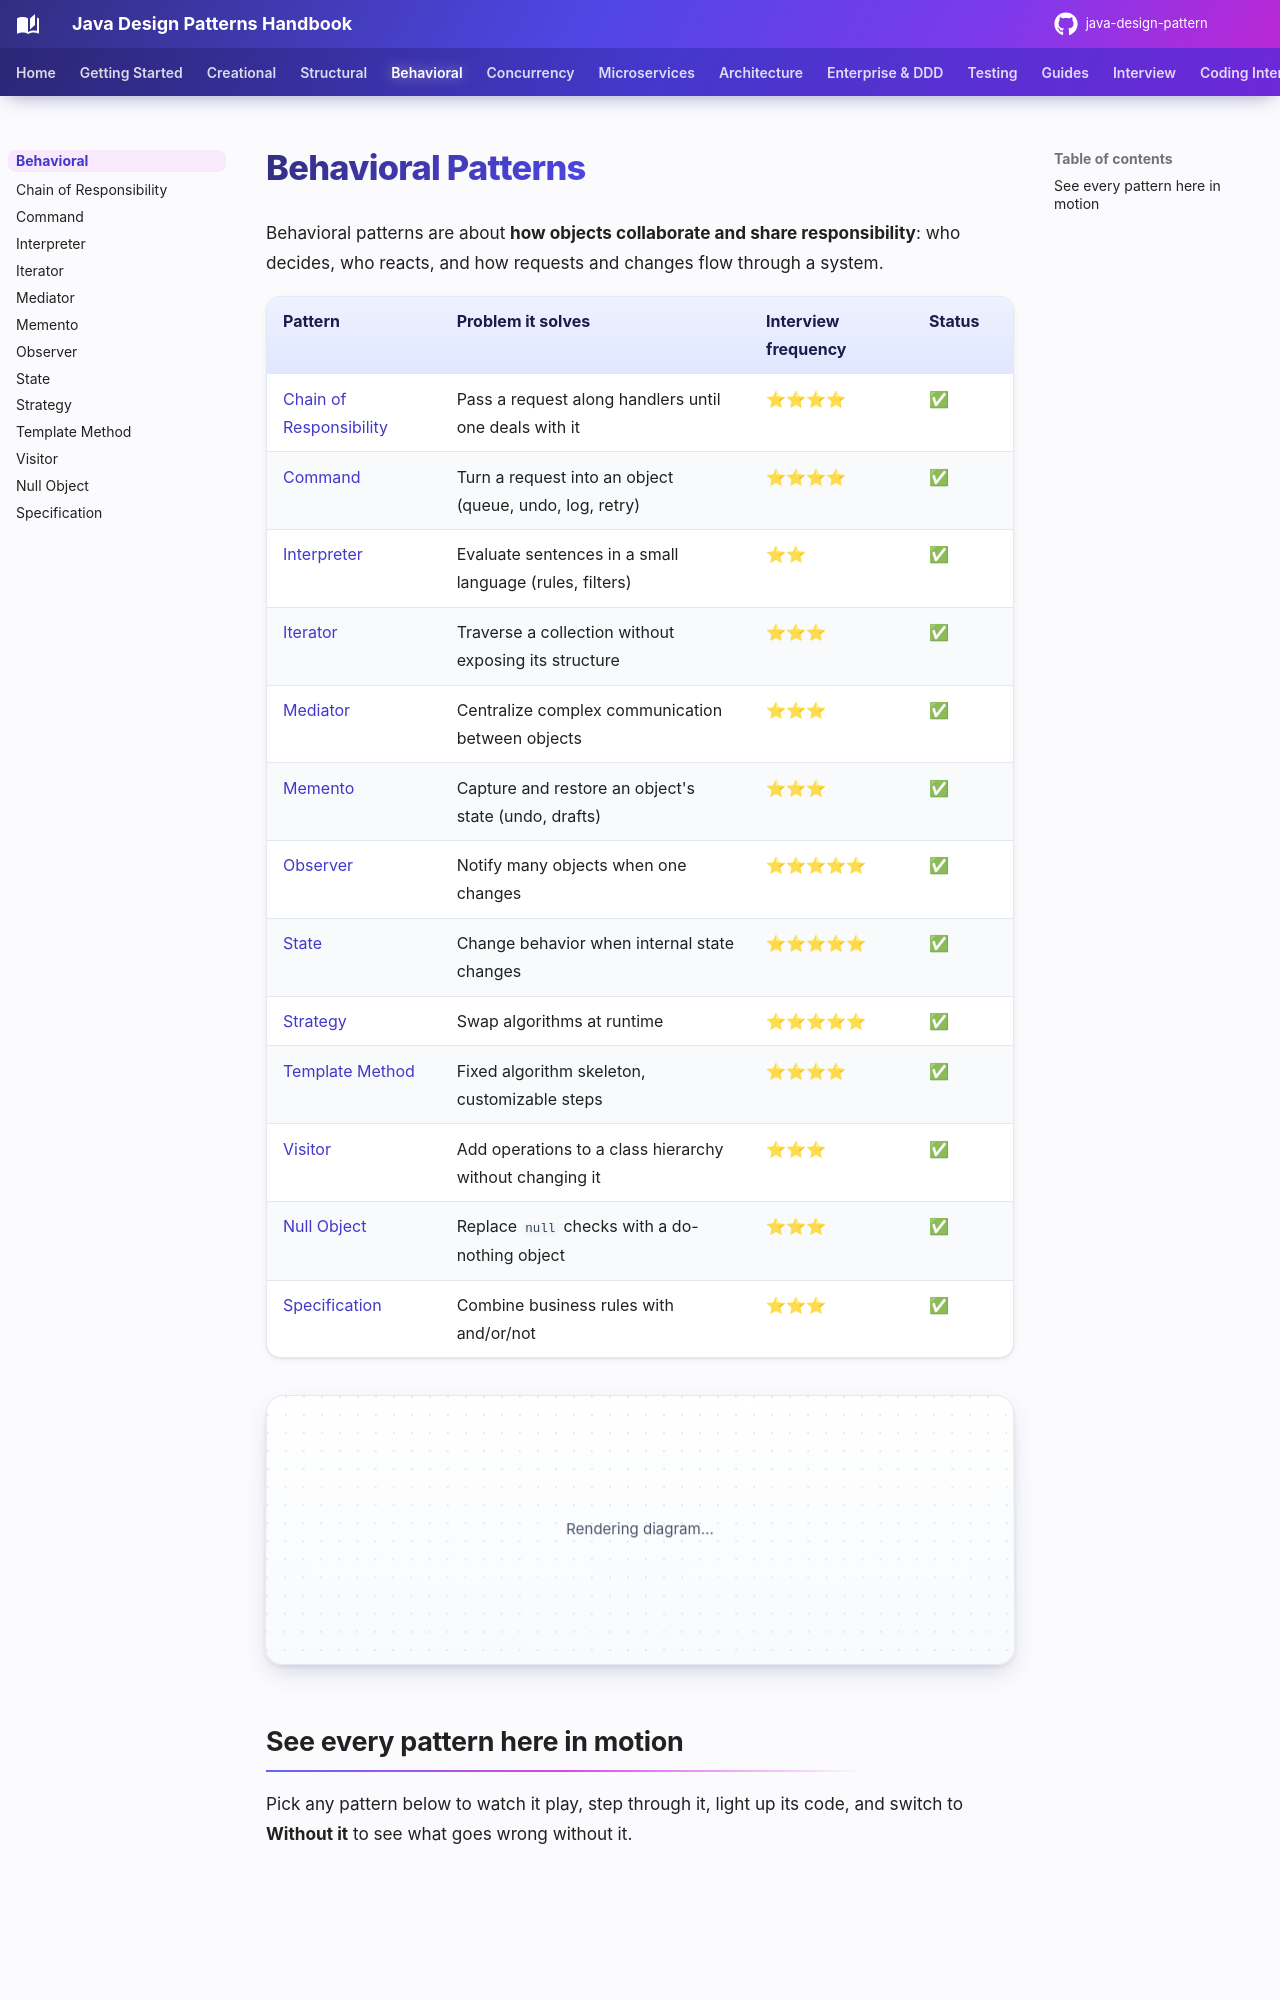

repository: khiruashish/java-design-pattern · page: behavioral/index.html · generator: mkdocs

# Behavioral Patterns

Behavioral patterns are about **how objects collaborate and share responsibility**: who decides, who reacts, and how requests and changes flow through a system.

| Pattern | Problem it solves | Interview frequency | Status |
|---|---|---|---|
| [Chain of Responsibility](chain-of-responsibility.md) | Pass a request along handlers until one deals with it | ⭐⭐⭐⭐ | ✅ |
| [Command](command.md) | Turn a request into an object (queue, undo, log, retry) | ⭐⭐⭐⭐ | ✅ |
| [Interpreter](interpreter.md) | Evaluate sentences in a small language (rules, filters) | ⭐⭐ | ✅ |
| [Iterator](iterator.md) | Traverse a collection without exposing its structure | ⭐⭐⭐ | ✅ |
| [Mediator](mediator.md) | Centralize complex communication between objects | ⭐⭐⭐ | ✅ |
| [Memento](memento.md) | Capture and restore an object's state (undo, drafts) | ⭐⭐⭐ | ✅ |
| [Observer](observer.md) | Notify many objects when one changes | ⭐⭐⭐⭐⭐ | ✅ |
| [State](state.md) | Change behavior when internal state changes | ⭐⭐⭐⭐⭐ | ✅ |
| [Strategy](strategy.md) | Swap algorithms at runtime | ⭐⭐⭐⭐⭐ | ✅ |
| [Template Method](template-method.md) | Fixed algorithm skeleton, customizable steps | ⭐⭐⭐⭐ | ✅ |
| [Visitor](visitor.md) | Add operations to a class hierarchy without changing it | ⭐⭐⭐ | ✅ |
| [Null Object](null-object.md) | Replace `null` checks with a do-nothing object | ⭐⭐⭐ | ✅ |
| [Specification](specification.md) | Combine business rules with and/or/not | ⭐⭐⭐ | ✅ |
